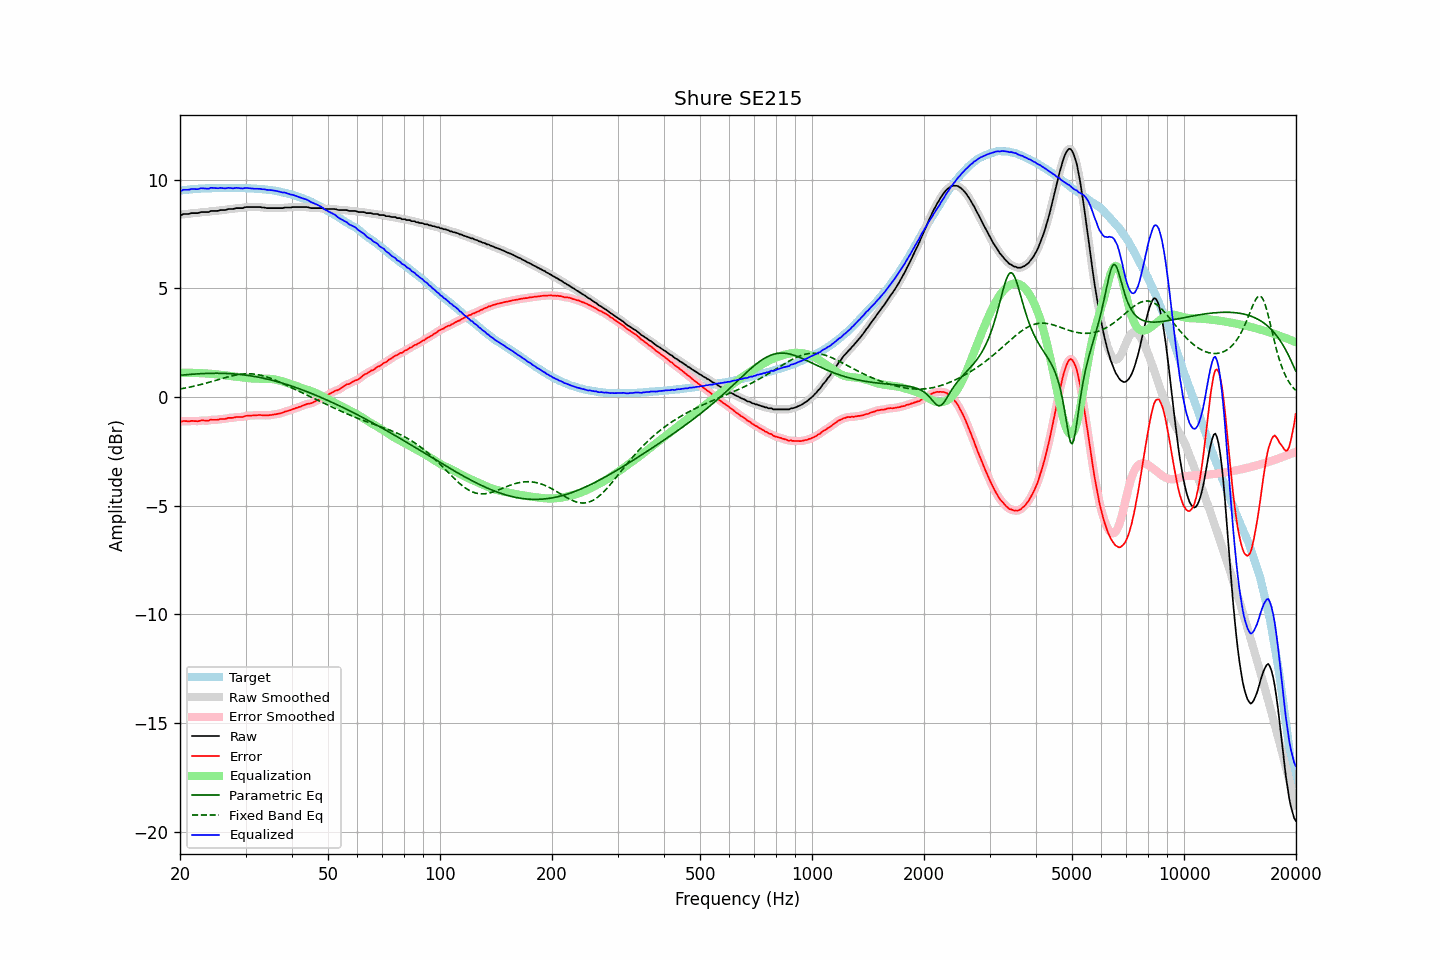

The file beside this chart, header and first rows:
frequency, raw, error, smoothed, error_smoothed, equalization, parametric_eq, fixed_band_eq, equalized_raw, equalized_smoothed, target
20.00, 8.39, -1.11, 8.38, -1.12, 1.11, 1.00, 0.37, 9.50, 9.49, 9.50
20.20, 8.37, -1.14, 8.39, -1.12, 1.12, 1.00, 0.38, 9.48, 9.51, 9.51
20.40, 8.42, -1.10, 8.40, -1.11, 1.12, 1.01, 0.39, 9.54, 9.52, 9.52
20.61, 8.42, -1.11, 8.41, -1.11, 1.12, 1.02, 0.41, 9.54, 9.53, 9.53
20.81, 8.42, -1.11, 8.42, -1.11, 1.12, 1.03, 0.42, 9.54, 9.54, 9.53
21.02, 8.42, -1.12, 8.42, -1.12, 1.12, 1.03, 0.44, 9.53, 9.54, 9.54
21.23, 8.43, -1.12, 8.44, -1.11, 1.11, 1.04, 0.45, 9.54, 9.55, 9.55
21.44, 8.46, -1.10, 8.45, -1.11, 1.11, 1.04, 0.47, 9.57, 9.56, 9.56
21.66, 8.46, -1.10, 8.46, -1.10, 1.11, 1.05, 0.48, 9.57, 9.57, 9.56
21.87, 8.46, -1.11, 8.46, -1.11, 1.11, 1.05, 0.50, 9.57, 9.57, 9.57
22.09, 8.46, -1.11, 8.46, -1.11, 1.10, 1.06, 0.52, 9.56, 9.56, 9.57
22.31, 8.46, -1.12, 8.47, -1.11, 1.10, 1.06, 0.54, 9.56, 9.57, 9.58
22.54, 8.48, -1.10, 8.48, -1.10, 1.10, 1.07, 0.55, 9.58, 9.58, 9.58
22.76, 8.51, -1.08, 8.50, -1.09, 1.10, 1.07, 0.57, 9.61, 9.60, 9.59
22.99, 8.51, -1.08, 8.51, -1.08, 1.09, 1.08, 0.59, 9.60, 9.60, 9.59
23.22, 8.51, -1.08, 8.51, -1.08, 1.09, 1.08, 0.61, 9.60, 9.60, 9.59
23.45, 8.51, -1.09, 8.50, -1.09, 1.08, 1.08, 0.63, 9.59, 9.59, 9.60
23.69, 8.51, -1.09, 8.51, -1.09, 1.08, 1.09, 0.65, 9.58, 9.59, 9.60
23.92, 8.51, -1.09, 8.53, -1.08, 1.07, 1.09, 0.67, 9.58, 9.60, 9.60
24.16, 8.56, -1.04, 8.54, -1.06, 1.07, 1.09, 0.69, 9.63, 9.61, 9.60
24.40, 8.56, -1.05, 8.56, -1.05, 1.06, 1.09, 0.72, 9.62, 9.62, 9.61
24.65, 8.56, -1.05, 8.56, -1.05, 1.05, 1.09, 0.74, 9.61, 9.62, 9.61
24.89, 8.56, -1.05, 8.56, -1.05, 1.05, 1.09, 0.76, 9.61, 9.60, 9.61
25.14, 8.56, -1.05, 8.56, -1.05, 1.04, 1.09, 0.78, 9.60, 9.60, 9.61
25.39, 8.57, -1.04, 8.58, -1.03, 1.03, 1.09, 0.80, 9.60, 9.61, 9.61
25.65, 8.60, -1.01, 8.59, -1.02, 1.02, 1.09, 0.82, 9.62, 9.61, 9.61
25.91, 8.60, -1.01, 8.60, -1.01, 1.02, 1.09, 0.85, 9.62, 9.61, 9.61
26.16, 8.60, -1.01, 8.60, -1.01, 1.01, 1.09, 0.87, 9.61, 9.61, 9.61
26.43, 8.60, -1.01, 8.61, -1.00, 1.00, 1.08, 0.89, 9.60, 9.60, 9.61
26.69, 8.62, -0.99, 8.62, -0.99, 0.99, 1.08, 0.91, 9.61, 9.61, 9.61
26.96, 8.65, -0.96, 8.64, -0.97, 0.98, 1.08, 0.93, 9.63, 9.61, 9.61
27.23, 8.65, -0.96, 8.65, -0.96, 0.97, 1.07, 0.95, 9.62, 9.61, 9.61
27.50, 8.65, -0.96, 8.65, -0.96, 0.96, 1.07, 0.96, 9.61, 9.61, 9.61
27.77, 8.65, -0.96, 8.66, -0.95, 0.95, 1.06, 0.98, 9.60, 9.61, 9.61
28.05, 8.67, -0.94, 8.67, -0.94, 0.94, 1.06, 1.00, 9.61, 9.61, 9.61
28.33, 8.69, -0.92, 8.68, -0.93, 0.93, 1.05, 1.01, 9.62, 9.62, 9.61
28.62, 8.69, -0.92, 8.69, -0.92, 0.93, 1.04, 1.03, 9.62, 9.62, 9.61
28.90, 8.69, -0.92, 8.69, -0.92, 0.92, 1.04, 1.04, 9.61, 9.61, 9.61
29.19, 8.69, -0.92, 8.69, -0.92, 0.91, 1.03, 1.05, 9.60, 9.60, 9.61
29.48, 8.69, -0.92, 8.70, -0.91, 0.90, 1.02, 1.06, 9.59, 9.60, 9.61
29.78, 8.72, -0.89, 8.72, -0.89, 0.89, 1.01, 1.06, 9.61, 9.61, 9.61
30.08, 8.74, -0.87, 8.73, -0.88, 0.88, 1.00, 1.07, 9.62, 9.61, 9.61
30.38, 8.74, -0.86, 8.74, -0.86, 0.87, 0.99, 1.07, 9.61, 9.61, 9.60
30.68, 8.74, -0.86, 8.74, -0.86, 0.86, 0.98, 1.07, 9.60, 9.61, 9.60
30.99, 8.74, -0.86, 8.74, -0.86, 0.86, 0.97, 1.07, 9.60, 9.60, 9.60
31.30, 8.74, -0.85, 8.74, -0.85, 0.85, 0.96, 1.06, 9.59, 9.59, 9.59
31.61, 8.74, -0.85, 8.74, -0.85, 0.84, 0.95, 1.05, 9.58, 9.58, 9.59
31.93, 8.74, -0.84, 8.74, -0.84, 0.84, 0.93, 1.04, 9.58, 9.58, 9.58
32.24, 8.74, -0.84, 8.74, -0.84, 0.84, 0.92, 1.03, 9.58, 9.58, 9.58
32.57, 8.74, -0.83, 8.74, -0.83, 0.84, 0.91, 1.02, 9.58, 9.58, 9.57
32.89, 8.74, -0.83, 8.73, -0.83, 0.84, 0.89, 1.00, 9.58, 9.57, 9.57
33.22, 8.72, -0.84, 8.73, -0.84, 0.84, 0.88, 0.99, 9.56, 9.57, 9.56
33.55, 8.72, -0.84, 8.72, -0.84, 0.84, 0.86, 0.97, 9.56, 9.56, 9.56
33.89, 8.71, -0.84, 8.70, -0.85, 0.84, 0.84, 0.94, 9.55, 9.54, 9.55
34.23, 8.69, -0.85, 8.70, -0.84, 0.84, 0.83, 0.92, 9.53, 9.54, 9.54
34.57, 8.69, -0.84, 8.69, -0.84, 0.84, 0.81, 0.90, 9.53, 9.53, 9.53
34.92, 8.69, -0.83, 8.69, -0.84, 0.83, 0.79, 0.87, 9.52, 9.52, 9.52
35.27, 8.69, -0.83, 8.69, -0.82, 0.83, 0.77, 0.84, 9.51, 9.51, 9.52
35.62, 8.69, -0.81, 8.69, -0.81, 0.82, 0.75, 0.81, 9.51, 9.51, 9.50
35.97, 8.69, -0.80, 8.69, -0.80, 0.80, 0.73, 0.78, 9.49, 9.49, 9.49
... 635 more rows
